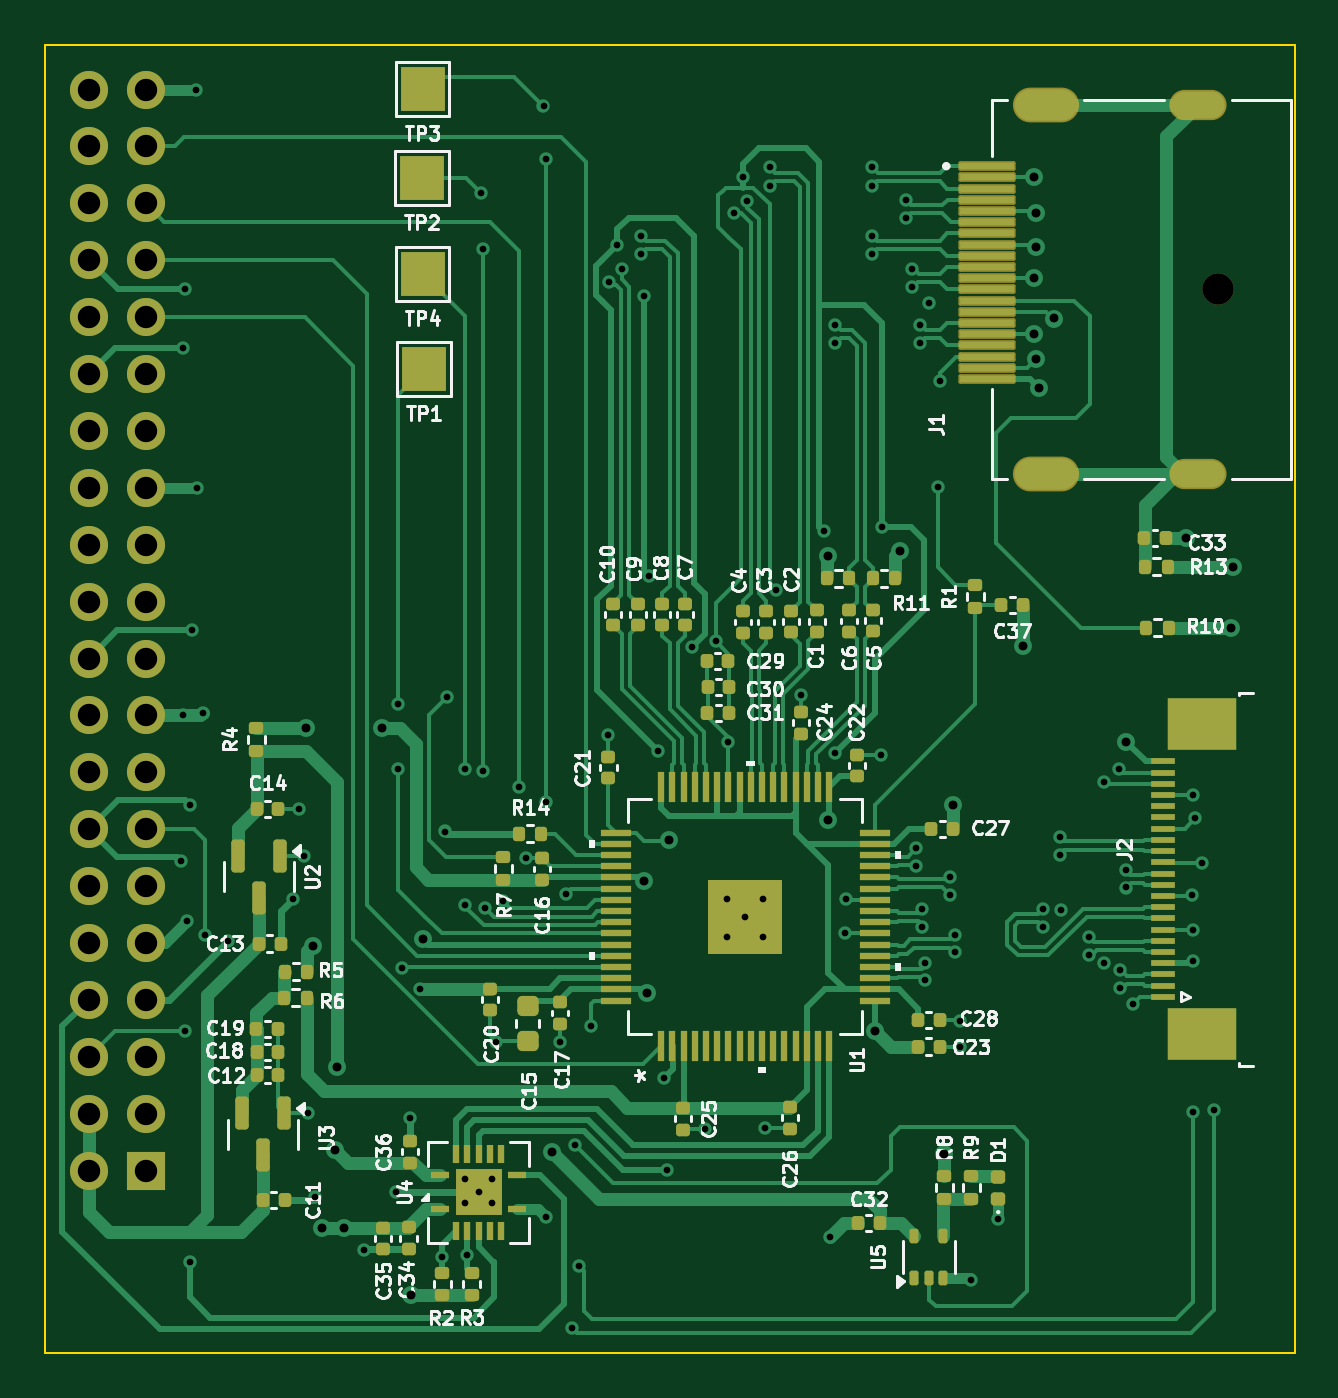
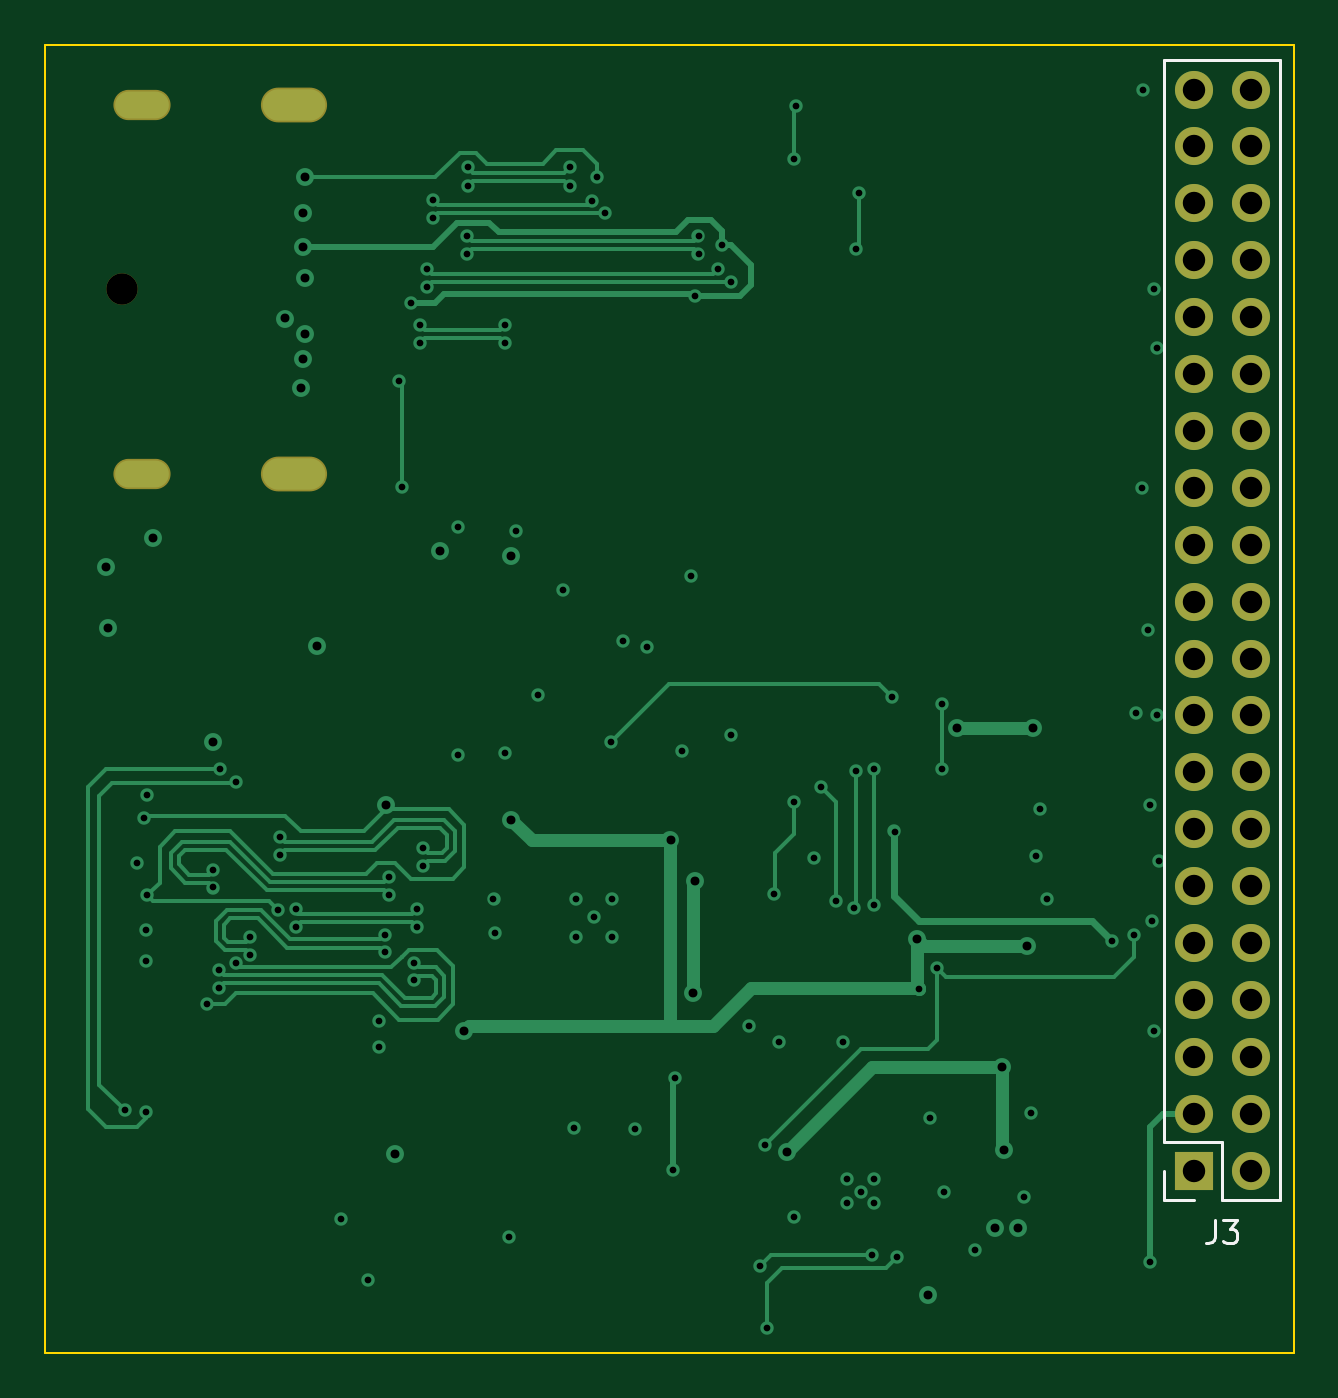
Circuit board: 11 layer files. Board 55.8 x 58.4 mm.
- bottom_copper: EDP Converter-B_Cu.gbl (20709 bytes)
- bottom_mask: EDP Converter-B_Mask.gbs (1830 bytes)
- paste: EDP Converter-B_Paste.gbp (507 bytes)
- bottom_silk: EDP Converter-B_Silkscreen.gbo (1915 bytes)
- outline: EDP Converter-Edge_Cuts.gm1 (675 bytes)
- top_copper: EDP Converter-F_Cu.gtl (59050 bytes)
- top_mask: EDP Converter-F_Mask.gts (10962 bytes)
- paste: EDP Converter-F_Paste.gtp (10068 bytes)
- top_silk: EDP Converter-F_Silkscreen.gto (110482 bytes)
- drill: EDP Converter-NPTH.drl (362 bytes)
- drill: EDP Converter-PTH.drl (4292 bytes)

=== bottom_copper: EDP Converter-B_Cu.gbl (20709 bytes, source omitted) ===
=== bottom_mask: EDP Converter-B_Mask.gbs ===
G04 #@! TF.GenerationSoftware,KiCad,Pcbnew,8.0.2*
G04 #@! TF.CreationDate,2024-05-18T01:19:45+05:00*
G04 #@! TF.ProjectId,EDP Converter,45445020-436f-46e7-9665-727465722e6b,rev?*
G04 #@! TF.SameCoordinates,Original*
G04 #@! TF.FileFunction,Soldermask,Bot*
G04 #@! TF.FilePolarity,Negative*
%FSLAX46Y46*%
G04 Gerber Fmt 4.6, Leading zero omitted, Abs format (unit mm)*
G04 Created by KiCad (PCBNEW 8.0.2) date 2024-05-18 01:19:45*
%MOMM*%
%LPD*%
G01*
G04 APERTURE LIST*
%ADD10C,1.400000*%
%ADD11O,2.952400X1.552400*%
%ADD12O,2.552400X1.352400*%
%ADD13R,1.700000X1.700000*%
%ADD14O,1.700000X1.700000*%
G04 APERTURE END LIST*
D10*
X147300000Y-86300000D03*
D11*
X139620000Y-94550000D03*
X139620000Y-78050000D03*
D12*
X146400000Y-94550000D03*
X146400000Y-78050000D03*
D13*
X99440000Y-125640000D03*
D14*
X96900000Y-125640000D03*
X99440000Y-123100000D03*
X96900000Y-123100000D03*
X99440000Y-120560000D03*
X96900000Y-120560000D03*
X99440000Y-118020000D03*
X96900000Y-118020000D03*
X99440000Y-115480000D03*
X96900000Y-115480000D03*
X99440000Y-112940000D03*
X96900000Y-112940000D03*
X99440000Y-110400000D03*
X96900000Y-110400000D03*
X99440000Y-107860000D03*
X96900000Y-107860000D03*
X99440000Y-105320000D03*
X96900000Y-105320000D03*
X99440000Y-102780000D03*
X96900000Y-102780000D03*
X99440000Y-100240000D03*
X96900000Y-100240000D03*
X99440000Y-97700000D03*
X96900000Y-97700000D03*
X99440000Y-95160000D03*
X96900000Y-95160000D03*
X99440000Y-92620000D03*
X96900000Y-92620000D03*
X99440000Y-90080000D03*
X96900000Y-90080000D03*
X99440000Y-87540000D03*
X96900000Y-87540000D03*
X99440000Y-85000000D03*
X96900000Y-85000000D03*
X99440000Y-82460000D03*
X96900000Y-82460000D03*
X99440000Y-79920000D03*
X96900000Y-79920000D03*
X99440000Y-77380000D03*
X96900000Y-77380000D03*
M02*

=== paste: EDP Converter-B_Paste.gbp ===
G04 #@! TF.GenerationSoftware,KiCad,Pcbnew,8.0.2*
G04 #@! TF.CreationDate,2024-05-18T01:19:45+05:00*
G04 #@! TF.ProjectId,EDP Converter,45445020-436f-46e7-9665-727465722e6b,rev?*
G04 #@! TF.SameCoordinates,Original*
G04 #@! TF.FileFunction,Paste,Bot*
G04 #@! TF.FilePolarity,Positive*
%FSLAX46Y46*%
G04 Gerber Fmt 4.6, Leading zero omitted, Abs format (unit mm)*
G04 Created by KiCad (PCBNEW 8.0.2) date 2024-05-18 01:19:45*
%MOMM*%
%LPD*%
G01*
G04 APERTURE LIST*
G04 APERTURE END LIST*
M02*

=== bottom_silk: EDP Converter-B_Silkscreen.gbo ===
G04 #@! TF.GenerationSoftware,KiCad,Pcbnew,8.0.2*
G04 #@! TF.CreationDate,2024-05-18T01:19:45+05:00*
G04 #@! TF.ProjectId,EDP Converter,45445020-436f-46e7-9665-727465722e6b,rev?*
G04 #@! TF.SameCoordinates,Original*
G04 #@! TF.FileFunction,Legend,Bot*
G04 #@! TF.FilePolarity,Positive*
%FSLAX46Y46*%
G04 Gerber Fmt 4.6, Leading zero omitted, Abs format (unit mm)*
G04 Created by KiCad (PCBNEW 8.0.2) date 2024-05-18 01:19:45*
%MOMM*%
%LPD*%
G01*
G04 APERTURE LIST*
%ADD10C,0.150000*%
%ADD11C,0.120000*%
G04 APERTURE END LIST*
D10*
X98503333Y-127864819D02*
X98503333Y-128579104D01*
X98503333Y-128579104D02*
X98550952Y-128721961D01*
X98550952Y-128721961D02*
X98646190Y-128817200D01*
X98646190Y-128817200D02*
X98789047Y-128864819D01*
X98789047Y-128864819D02*
X98884285Y-128864819D01*
X98122380Y-127864819D02*
X97503333Y-127864819D01*
X97503333Y-127864819D02*
X97836666Y-128245771D01*
X97836666Y-128245771D02*
X97693809Y-128245771D01*
X97693809Y-128245771D02*
X97598571Y-128293390D01*
X97598571Y-128293390D02*
X97550952Y-128341009D01*
X97550952Y-128341009D02*
X97503333Y-128436247D01*
X97503333Y-128436247D02*
X97503333Y-128674342D01*
X97503333Y-128674342D02*
X97550952Y-128769580D01*
X97550952Y-128769580D02*
X97598571Y-128817200D01*
X97598571Y-128817200D02*
X97693809Y-128864819D01*
X97693809Y-128864819D02*
X97979523Y-128864819D01*
X97979523Y-128864819D02*
X98074761Y-128817200D01*
X98074761Y-128817200D02*
X98122380Y-128769580D01*
D11*
X95570000Y-76050000D02*
X95570000Y-126970000D01*
X98170000Y-124370000D02*
X98170000Y-126970000D01*
X98170000Y-126970000D02*
X95570000Y-126970000D01*
X100770000Y-76050000D02*
X95570000Y-76050000D01*
X100770000Y-76050000D02*
X100770000Y-124370000D01*
X100770000Y-124370000D02*
X98170000Y-124370000D01*
X100770000Y-125640000D02*
X100770000Y-126970000D01*
X100770000Y-126970000D02*
X99440000Y-126970000D01*
M02*

=== outline: EDP Converter-Edge_Cuts.gm1 ===
G04 #@! TF.GenerationSoftware,KiCad,Pcbnew,8.0.2*
G04 #@! TF.CreationDate,2024-05-18T01:19:45+05:00*
G04 #@! TF.ProjectId,EDP Converter,45445020-436f-46e7-9665-727465722e6b,rev?*
G04 #@! TF.SameCoordinates,Original*
G04 #@! TF.FileFunction,Profile,NP*
%FSLAX46Y46*%
G04 Gerber Fmt 4.6, Leading zero omitted, Abs format (unit mm)*
G04 Created by KiCad (PCBNEW 8.0.2) date 2024-05-18 01:19:45*
%MOMM*%
%LPD*%
G01*
G04 APERTURE LIST*
G04 #@! TA.AperFunction,Profile*
%ADD10C,0.100000*%
G04 #@! TD*
G04 APERTURE END LIST*
D10*
X94950000Y-75375000D02*
X150725000Y-75375000D01*
X150725000Y-133800000D01*
X94950000Y-133800000D01*
X94950000Y-75375000D01*
M02*

=== top_copper: EDP Converter-F_Cu.gtl (59050 bytes, source omitted) ===
=== top_mask: EDP Converter-F_Mask.gts (10962 bytes, source omitted) ===
=== paste: EDP Converter-F_Paste.gtp (10068 bytes, source omitted) ===
=== top_silk: EDP Converter-F_Silkscreen.gto (110482 bytes, source omitted) ===
=== drill: EDP Converter-NPTH.drl ===
M48
; DRILL file {KiCad 8.0.2} date 2024-05-18T01:19:57+0500
; FORMAT={-:-/ absolute / inch / decimal}
; #@! TF.CreationDate,2024-05-18T01:19:57+05:00
; #@! TF.GenerationSoftware,Kicad,Pcbnew,8.0.2
; #@! TF.FileFunction,NonPlated,1,4,NPTH
FMAT,2
INCH
; #@! TA.AperFunction,NonPlated,NPTH,ComponentDrill
T1C0.0551
%
G90
G05
T1
X5.7992Y-3.3976
M30

=== drill: EDP Converter-PTH.drl ===
M48
; DRILL file {KiCad 8.0.2} date 2024-05-18T01:19:57+0500
; FORMAT={-:-/ absolute / inch / decimal}
; #@! TF.CreationDate,2024-05-18T01:19:57+05:00
; #@! TF.GenerationSoftware,Kicad,Pcbnew,8.0.2
; #@! TF.FileFunction,Plated,1,4,PTH
FMAT,2
INCH
; #@! TA.AperFunction,Plated,PTH,ViaDrill
T1C0.0118
; #@! TA.AperFunction,Plated,PTH,ViaDrill
T2C0.0157
; #@! TA.AperFunction,Plated,PTH,ComponentDrill
T3C0.0236
; #@! TA.AperFunction,Plated,PTH,ComponentDrill
T4C0.0394
%
G90
G05
T1
X3.9764Y-4.4016
X3.9803Y-3.5
X3.9803Y-4.1457
X3.9843Y-3.3976
X3.9843Y-4.7008
X3.9882Y-4.5079
X3.9921Y-4.3031
X3.9921Y-5.1063
X3.9961Y-3.9961
X4.0039Y-3.0472
X4.0059Y-3.7461
X4.0157Y-4.1417
X4.0197Y-4.5315
X4.0591Y-4.5433
X4.1732Y-4.4685
X4.185Y-4.311
X4.1924Y-4.3932
X4.2008Y-4.8455
X4.2126Y-4.9921
X4.2992Y-5.0866
X4.3543Y-4.9843
X4.3583Y-4.126
X4.3583Y-4.2402
X4.3661Y-4.5906
X4.3789Y-4.8533
X4.3976Y-4.6268
X4.436Y-5.0984
X4.4409Y-4.3504
X4.4449Y-4.1142
X4.4764Y-4.2402
X4.4764Y-4.4803
X4.4764Y-4.9606
X4.4764Y-5.0039
X4.4803Y-5.0945
X4.5Y-4.9843
X4.5039Y-3.2283
X4.5079Y-3.3268
X4.5079Y-4.2441
X4.5118Y-4.4843
X4.5236Y-4.9606
X4.5236Y-5.0039
X4.5315Y-4.7195
X4.5433Y-4.4724
X4.5709Y-4.2717
X4.5827Y-4.3976
X4.6142Y-3.0748
X4.6181Y-3.1693
X4.6181Y-4.2992
X4.6181Y-5.0276
X4.6437Y-4.7205
X4.6535Y-4.4606
X4.6644Y-5.2234
X4.6693Y-4.9016
X4.6772Y-5.1142
X4.6969Y-4.6929
X4.7283Y-4.1811
X4.729Y-3.3839
X4.7441Y-3.3189
X4.7513Y-3.3616
X4.7854Y-3.3031
X4.7854Y-3.3346
X4.7913Y-3.4094
X4.7992Y-3.9016
X4.815Y-4.2087
X4.8268Y-4.7835
X4.8307Y-4.9449
X4.876Y-4.0256
X4.8976Y-4.874
X4.9173Y-4.0157
X4.937Y-4.4685
X4.937Y-4.5354
X4.939Y-4.1929
X4.9495Y-3.2638
X4.9646Y-3.2008
X4.9685Y-4.5
X4.9718Y-3.2415
X5.0Y-4.4685
X5.0Y-4.5354
X5.0039Y-4.8722
X5.0118Y-3.1831
X5.0118Y-3.2165
X5.0236Y-3.9252
X5.0669Y-4.1102
X5.1063Y-3.8228
X5.1181Y-5.063
X5.126Y-3.4606
X5.126Y-3.4921
X5.126Y-4.2126
X5.1437Y-4.5295
X5.1457Y-4.4685
X5.1909Y-3.1831
X5.1909Y-3.2165
X5.1915Y-3.3031
X5.1915Y-3.3346
X5.2075Y-4.2154
X5.2087Y-3.815
X5.252Y-3.2408
X5.252Y-3.2723
X5.2618Y-3.3622
X5.2618Y-3.3937
X5.2697Y-4.3799
X5.2697Y-4.4114
X5.2756Y-3.4606
X5.2756Y-3.4921
X5.2795Y-4.4862
X5.2795Y-4.5177
X5.2854Y-4.5807
X5.2854Y-4.6122
X5.2913Y-3.4213
X5.3071Y-3.7441
X5.311Y-3.5591
X5.3287Y-4.4311
X5.3287Y-4.4626
X5.3366Y-4.5315
X5.3366Y-4.563
X5.3465Y-4.6831
X5.3465Y-4.7283
X5.3661Y-5.1378
X5.4134Y-5.0315
X5.4921Y-4.4862
X5.4921Y-4.5177
X5.5217Y-4.3602
X5.5217Y-4.3917
X5.5236Y-4.4882
X5.5728Y-4.5354
X5.5728Y-4.5669
X5.5984Y-4.2638
X5.5987Y-4.5819
X5.626Y-4.2402
X5.628Y-4.5945
X5.628Y-4.626
X5.6378Y-4.4173
X5.6378Y-4.4488
X5.6496Y-4.6535
X5.7539Y-4.4626
X5.7549Y-4.2864
X5.7559Y-4.5236
X5.7559Y-4.5787
X5.7559Y-4.8425
X5.7598Y-4.3268
X5.7717Y-4.4055
X5.7933Y-4.8406
T2
X4.1969Y-4.1693
X4.2087Y-4.5512
X4.2244Y-5.0472
X4.248Y-4.9094
X4.252Y-4.7638
X4.2638Y-5.0472
X4.3307Y-4.1693
X4.3819Y-5.1654
X4.4016Y-4.5394
X4.6299Y-4.9134
X4.7913Y-4.437
X4.7953Y-4.6339
X4.8346Y-4.3661
X5.1142Y-3.8661
X5.1142Y-4.3307
X5.1969Y-4.7008
X5.2402Y-3.8583
X5.3189Y-4.9173
X5.3346Y-4.3031
X5.4567Y-4.0236
X5.4764Y-3.2008
X5.4764Y-3.378
X5.4764Y-3.4764
X5.4803Y-3.2638
X5.4803Y-3.3228
X5.4803Y-3.5197
X5.4843Y-3.5709
X5.5118Y-3.4488
X5.6378Y-4.1929
X5.7441Y-3.8346
X5.8228Y-3.9921
X5.8268Y-3.8858
T4
X3.815Y-3.0465
X3.815Y-3.1465
X3.815Y-3.2465
X3.815Y-3.3465
X3.815Y-3.4465
X3.815Y-3.5465
X3.815Y-3.6465
X3.815Y-3.7465
X3.815Y-3.8465
X3.815Y-3.9465
X3.815Y-4.0465
X3.815Y-4.1465
X3.815Y-4.2465
X3.815Y-4.3465
X3.815Y-4.4465
X3.815Y-4.5465
X3.815Y-4.6465
X3.815Y-4.7465
X3.815Y-4.8465
X3.815Y-4.9465
X3.915Y-3.0465
X3.915Y-3.1465
X3.915Y-3.2465
X3.915Y-3.3465
X3.915Y-3.4465
X3.915Y-3.5465
X3.915Y-3.6465
X3.915Y-3.7465
X3.915Y-3.8465
X3.915Y-3.9465
X3.915Y-4.0465
X3.915Y-4.1465
X3.915Y-4.2465
X3.915Y-4.3465
X3.915Y-4.4465
X3.915Y-4.5465
X3.915Y-4.6465
X3.915Y-4.7465
X3.915Y-4.8465
X3.915Y-4.9465
T3
G00X5.4654Y-3.0728
M15
G01X5.5283Y-3.0728
M16
G05
G00X5.4654Y-3.7224
M15
G01X5.5283Y-3.7224
M16
G05
G00X5.7421Y-3.0728
M15
G01X5.7854Y-3.0728
M16
G05
G00X5.7421Y-3.7224
M15
G01X5.7854Y-3.7224
M16
G05
M30

